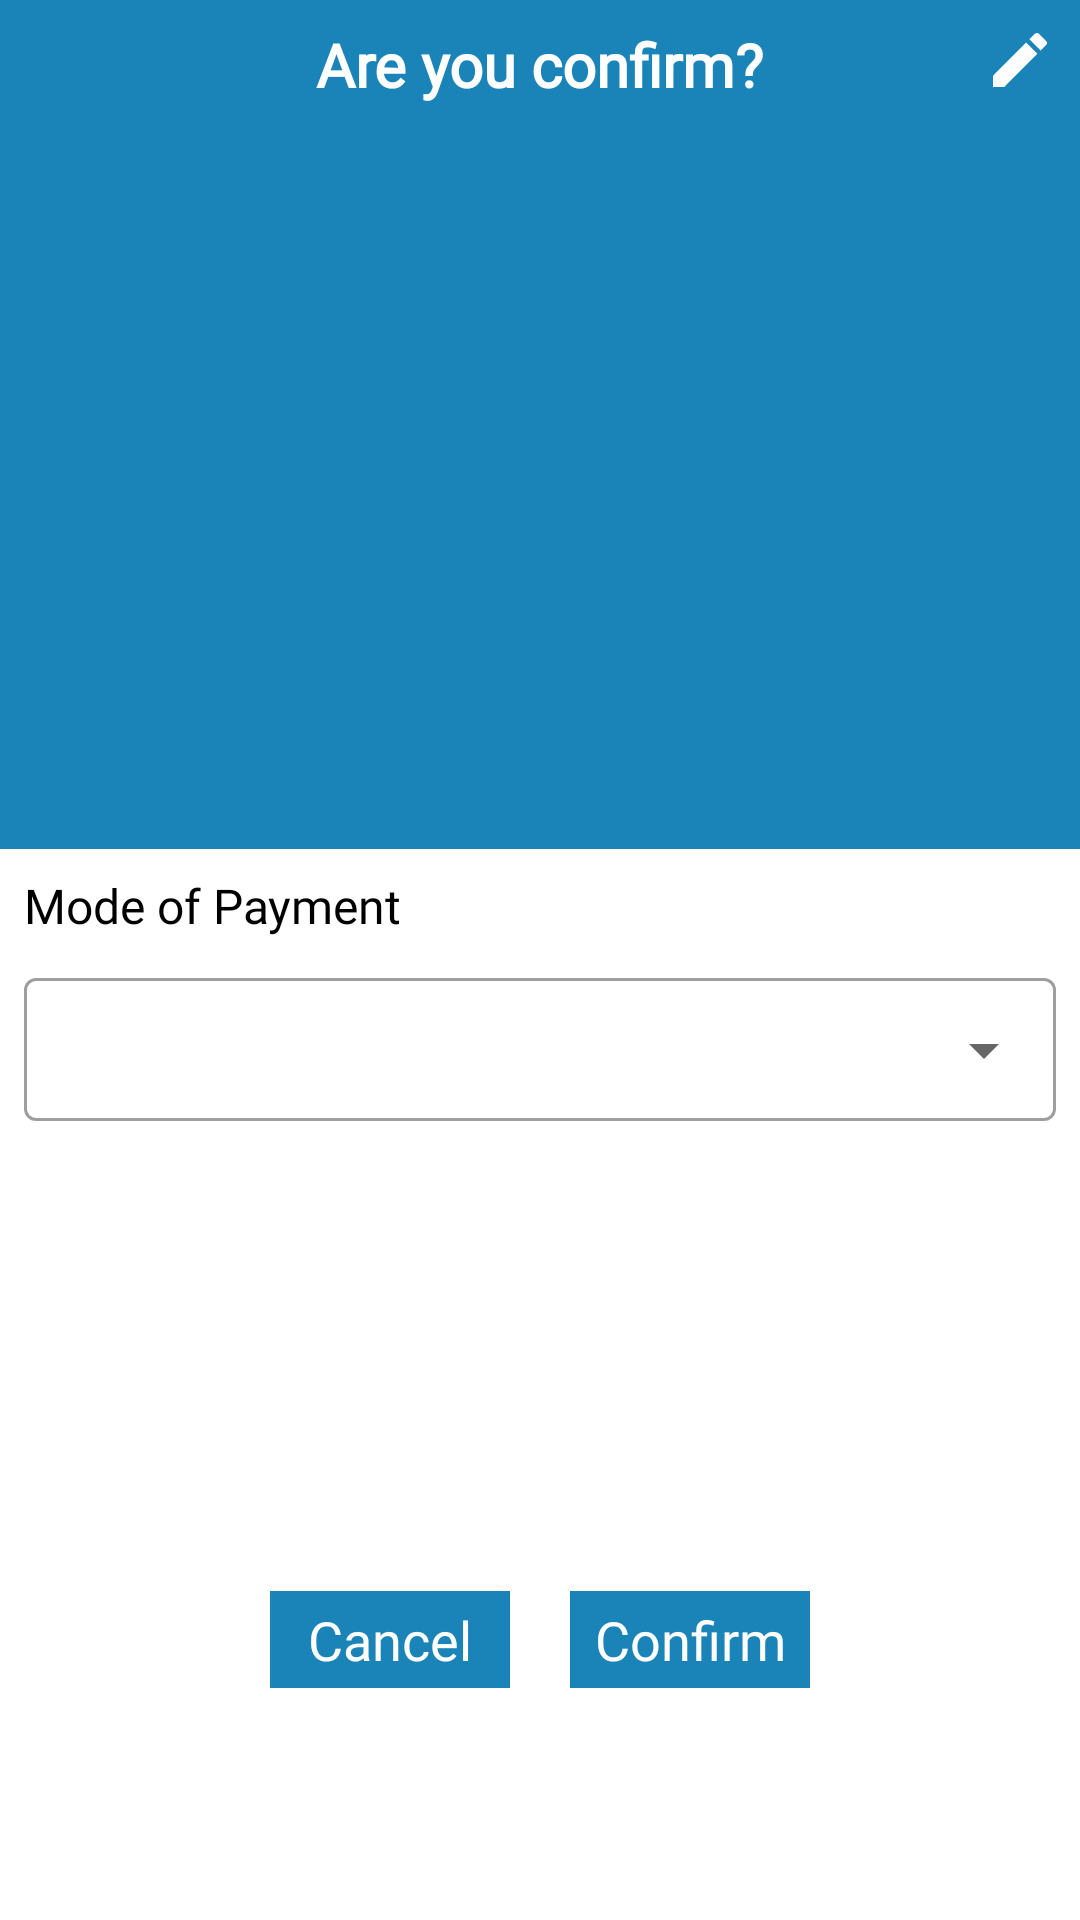

This screen was rendered from an Android layout file. Write that file and the resources it references.
<!-- AndroidManifest.xml: application theme Theme.RentManagement -->
<!-- res/layout/confirmation1.xml -->
<?xml version="1.0" encoding="utf-8"?>
<LinearLayout xmlns:android="http://schemas.android.com/apk/res/android"
    android:layout_width="match_parent"
    android:layout_height="match_parent"
    xmlns:app="http://schemas.android.com/apk/res-auto"
    android:weightSum="1"
    android:orientation="vertical"
    android:background="@color/white"
    >


    <LinearLayout
        android:id="@+id/confirm_dialog_header"
        android:background="@color/purple_700"
        android:layout_weight="0.4"
        android:layout_width="match_parent"
        android:layout_height="wrap_content">

        <RelativeLayout

            android:layout_width="match_parent"
            android:layout_height="match_parent">


            <TextView
                android:id="@+id/title"
                android:layout_width="wrap_content"
                android:layout_height="wrap_content"

                android:layout_centerHorizontal="true"
                android:layout_marginTop="8dp"
                android:fontFamily="@font/aref_ruqaa"
                android:text="Are you confirm?"
                android:textColor="@color/white"
                android:textSize="20sp"
                android:textStyle="bold" />


            <ImageView

                android:id="@+id/edit"
                android:layout_width="wrap_content"
                android:layout_height="wrap_content"
                android:layout_alignParentEnd="true"

                android:layout_marginTop="8dp"
                android:layout_marginRight="8dp"
                android:src="@drawable/edit"
                app:tint="@color/white" />



            <TextView

                android:layout_marginLeft="8dp"
                android:lines="4"
                android:padding="4dp"
                android:id="@+id/msg"
                android:layout_below="@+id/title"

                android:layout_marginTop="16dp"
                android:layout_width="wrap_content"
                android:layout_height="wrap_content"

                android:fontFamily="@font/aref_ruqaa_bold"
                android:text=""
                android:textColor="@color/white"
                android:textSize="18sp"
                />




        </RelativeLayout>
    </LinearLayout>



    <LinearLayout



        android:layout_weight="0.15"
        android:layout_width="match_parent"
        android:layout_height="wrap_content">

        <RelativeLayout
            android:layout_width="match_parent"
            android:layout_height="match_parent">
            <TextView
                android:layout_marginTop="8dp"
                android:textSize="16sp"
                android:textColor="@color/black"
                android:layout_marginLeft="8dp"
                android:text="Mode of Payment"
                android:id="@+id/mode"
                android:layout_width="wrap_content"
                android:layout_height="wrap_content"/>


            <com.google.android.material.textfield.TextInputLayout
                android:id="@+id/montherror"

                style="@style/Widget.MaterialComponents.TextInputLayout.OutlinedBox.Dense.ExposedDropdownMenu"
                android:layout_width="match_parent"
                android:layout_height="wrap_content"
                android:layout_below="@+id/mode"
                android:layout_marginStart="8dp"

                android:layout_marginTop="8dp"
                android:layout_marginEnd="8dp"
                android:layout_marginBottom="8dp"
                android:orientation="horizontal"
                app:errorEnabled="true">


                <AutoCompleteTextView

                    android:id="@+id/type"
                    android:layout_width="match_parent"
                    android:layout_height="wrap_content"


                    android:fontFamily="@font/aref_ruqaa"
                    android:inputType="none" />

            </com.google.android.material.textfield.TextInputLayout>
        </RelativeLayout>



    </LinearLayout>


    <LinearLayout

        android:orientation="horizontal"
        android:weightSum="1"
        android:layout_weight="0.45"
        android:layout_width="match_parent"
        android:layout_height="wrap_content">


        <LinearLayout
            android:gravity="right|center"
            android:layout_weight="0.5"
            android:layout_width="match_parent"
            android:layout_height="match_parent"
            android:layout_marginRight="10dp">

            <TextView
                android:padding="4dp"
                android:fontFamily="@font/aref_ruqaa"
                android:id="@+id/no"
                android:background="@color/purple_700"
                android:textAlignment="center"

                android:textColor="@color/white"
                android:text="Cancel"
                android:layout_width="80dp"
                android:layout_height="wrap_content"
                android:textSize="18sp"/>
        </LinearLayout>

        <LinearLayout
            android:gravity="left|center"
            android:layout_weight="0.5"
            android:layout_width="match_parent"
            android:layout_height="match_parent">
            <TextView
                android:padding="4dp"
                android:fontFamily="@font/aref_ruqaa"
                android:layout_marginLeft="10dp"
                android:id="@+id/yes"
                android:background="@color/purple_700"
                android:textAlignment="center"

                android:textColor="@color/white"
                android:text="Confirm"
                android:layout_width="80dp"
                android:layout_height="wrap_content"
                android:textSize="18sp"/>
        </LinearLayout>

    </LinearLayout>



</LinearLayout>
<!-- resources referenced by this layout -->
<resources>
  <color name="black">#000000</color>
  <color name="purple_700">#1a84b8</color>
  <color name="white">#FFFFFFFF</color>
  <!-- drawable edit (drawable) -->
  <vector android:height="24dp" android:tint="#1A84B8"
      android:viewportHeight="24" android:viewportWidth="24"
      android:width="24dp" xmlns:android="http://schemas.android.com/apk/res/android">
      <path android:fillColor="@android:color/white" android:pathData="M3,17.25V21h3.75L17.81,9.94l-3.75,-3.75L3,17.25zM20.71,7.04c0.39,-0.39 0.39,-1.02 0,-1.41l-2.34,-2.34c-0.39,-0.39 -1.02,-0.39 -1.41,0l-1.83,1.83 3.75,3.75 1.83,-1.83z"/>
  </vector>
  <style name="Theme.RentManagement" parent="Base.Theme.RentManagement" />
  <style name="Base.Theme.RentManagement" parent="Theme.MaterialComponents.Light.NoActionBar">
          
          
  
          <item name="colorPrimary">@color/purple_500</item>
          <item name="colorPrimaryVariant">@color/purple_700</item>
          <item name="colorOnPrimary">@color/white</item>
          
          <item name="colorSecondary">@color/teal_200</item>
          <item name="colorSecondaryVariant">@color/teal_700</item>
          <item name="colorOnSecondary">@color/black</item>
          
          <item name="android:statusBarColor">?attr/colorPrimaryVariant</item>
          <item name="fontFamily">@font/aref_ruqaa</item>
          <item name="bottomSheetDialogTheme">@style/AppBottomSheetDialogTheme</item>
      </style>
  <color name="purple_500">#1a84b8</color>
  <color name="teal_200">#1a84b8</color>
  <color name="teal_700">#1a84b8</color>
  <style name="AppBottomSheetDialogTheme" parent="Theme.Design.Light.BottomSheetDialog">
          <item name="bottomSheetStyle">@style/AppModalStyle</item>
      </style>
  <style name="AppModalStyle" parent="Widget.Design.BottomSheet.Modal">
          <item name="android:background">@drawable/rounded_dialog</item>
      </style>
</resources>
